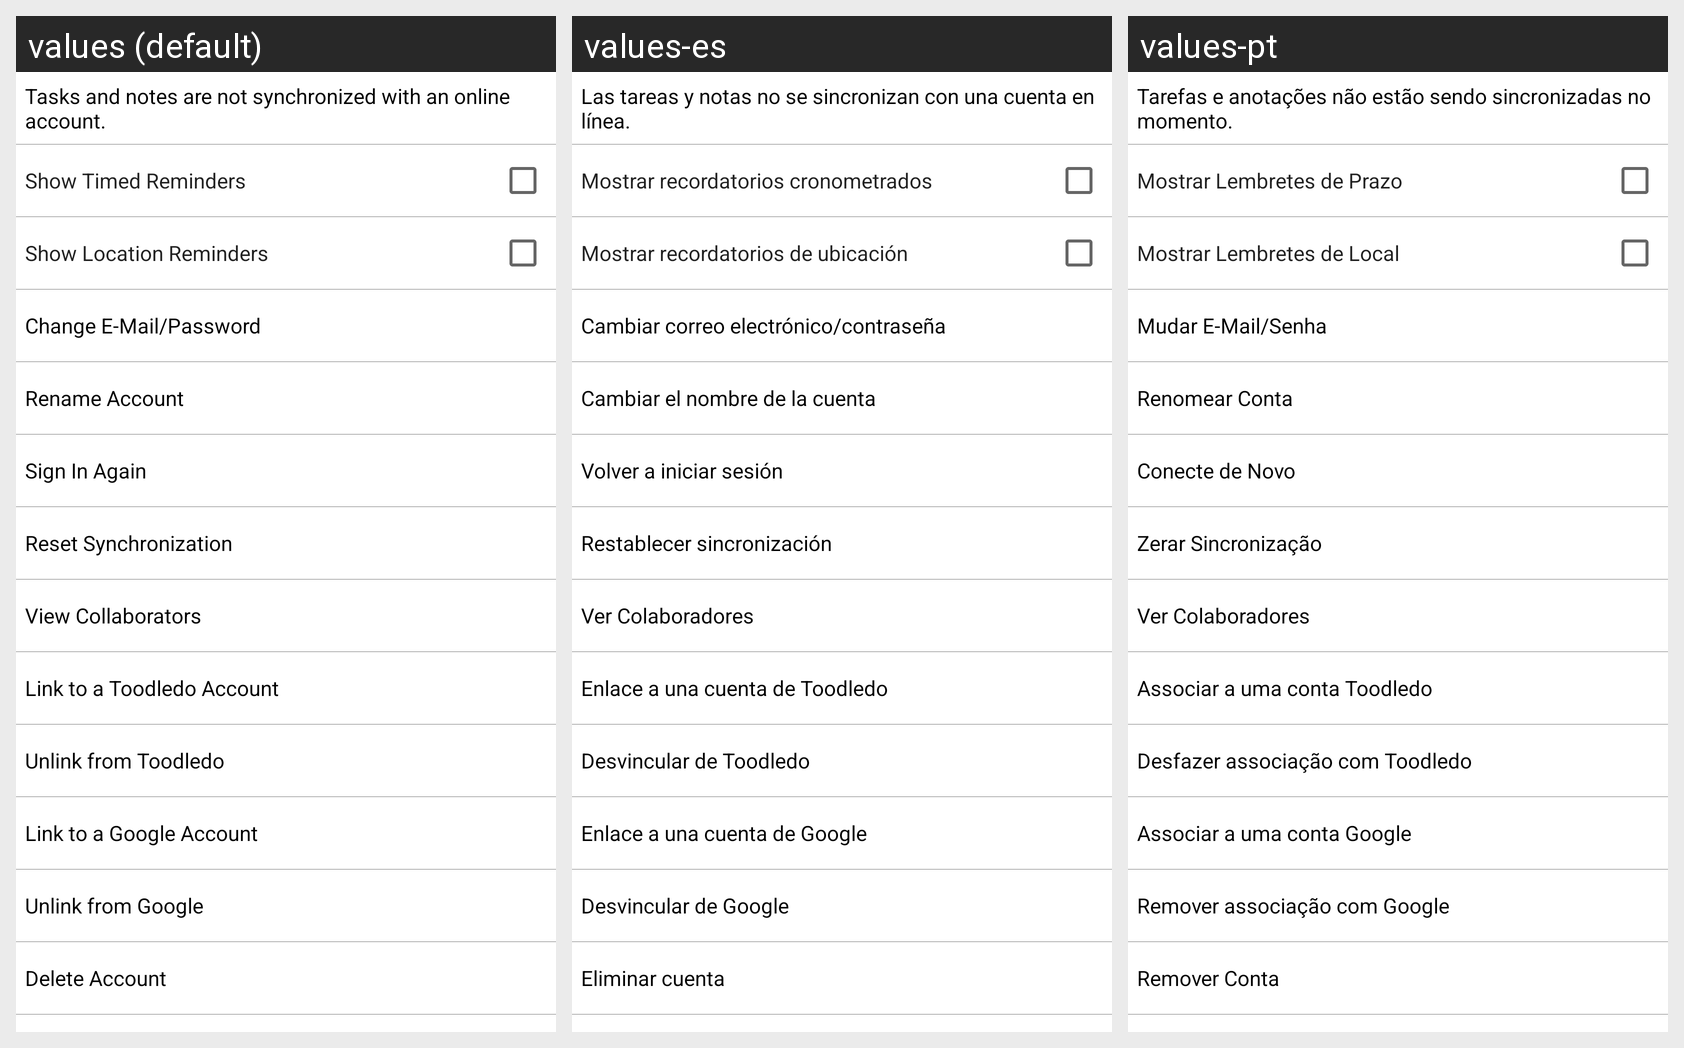

Here is an Android app screen in its default locale and in the app's own translations. Write out the translated-string differences for the strings that appear on this screen.
Android screen res/layout/account_ops.xml rendered under 3 locales, left to right: values (default), values-es, values-pt. Device: Nexus 5 (rendered at 1080×1920; each locale shown at half size, 540×960, under a caption strip naming it); theme UtlStylePacific.
Other locales in the repository, not shown: values-de, values-ja, values-ru.
Strings drawn on this screen, with the default value and each locale's value (text and hints the layout hard-codes, and strings that could not be matched under every locale, appear in the picture but are not listed):

Account_Status_No_Sync
  values: Tasks and notes are not synchronized with an online account.
  values-es: Las tareas y notas no se sincronizan con una cuenta en línea.
  values-pt: Tarefas e anotações não estão sendo sincronizadas no momento.

Show_Time_Reminders
  values: Show Timed Reminders
  values-es: Mostrar recordatorios cronometrados
  values-pt: Mostrar Lembretes de Prazo

Show_Location_Reminders
  values: Show Location Reminders
  values-es: Mostrar recordatorios de ubicación
  values-pt: Mostrar Lembretes de Local

Change_Username_Password
  values: Change E-Mail/Password
  values-es: Cambiar correo electrónico/contraseña
  values-pt: Mudar E-Mail/Senha

Rename_Account
  values: Rename Account
  values-es: Cambiar el nombre de la cuenta
  values-pt: Renomear Conta

sign_in_again
  values: Sign In Again
  values-es: Volver a iniciar sesión
  values-pt: Conecte de Novo

Reset_Sync
  values: Reset Synchronization
  values-es: Restablecer sincronización
  values-pt: Zerar Sincronização

view_collaborators
  values: View Collaborators
  values-es: Ver Colaboradores
  values-pt: Ver Colaboradores

Link_To_TD
  values: Link to a Toodledo Account
  values-es: Enlace a una cuenta de Toodledo
  values-pt: Associar a uma conta Toodledo

Unlink_From_TD
  values: Unlink from Toodledo
  values-es: Desvincular de Toodledo
  values-pt: Desfazer associação com Toodledo

Link_To_Google
  values: Link to a Google Account
  values-es: Enlace a una cuenta de Google
  values-pt: Associar a uma conta Google

Unlink_From_Google
  values: Unlink from Google
  values-es: Desvincular de Google
  values-pt: Remover associação com Google

Delete_Account
  values: Delete Account
  values-es: Eliminar cuenta
  values-pt: Remover Conta
